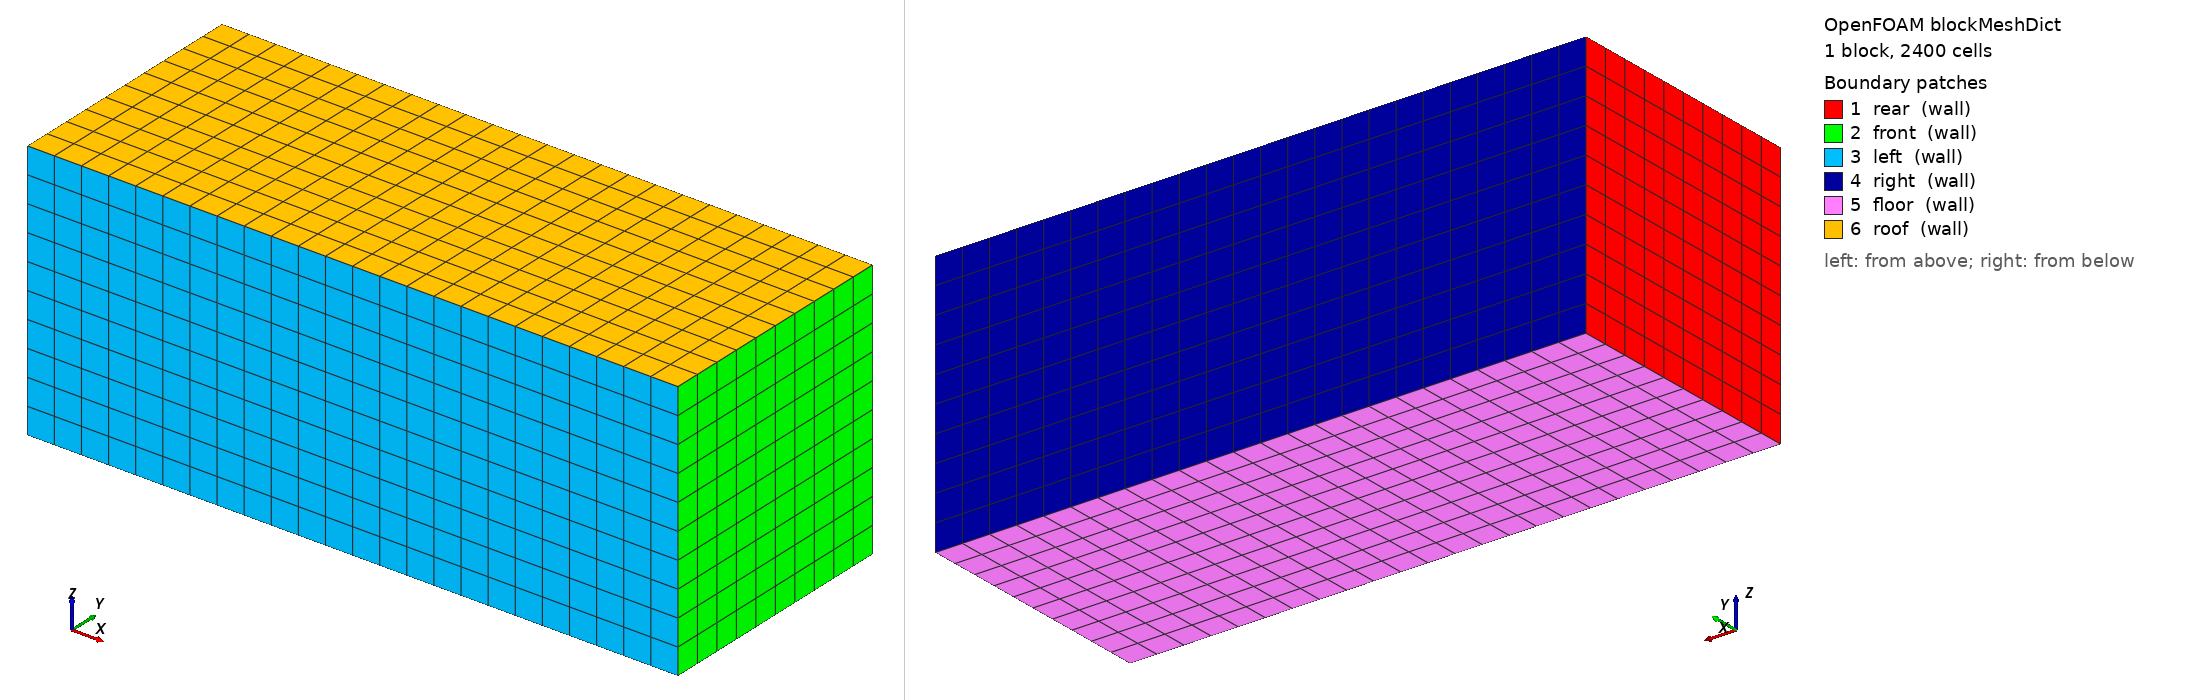

OpenFOAM case: the mesh blockMesh builds from blockMeshDict, 1 block(s), 2400 cells. Boundary patches (legend numbers): 1 rear (wall), 2 front (wall), 3 left (wall), 4 right (wall), 5 floor (wall), 6 roof (wall). Left view from above one corner, right view from below the opposite corner. Boundary conditions: 2 field file(s) under 0/; 0 of 6 drawn patches have an entry in a shipped field file.

=== system/blockMeshDict ===
FoamFile {version 2.0; format ascii; class dictionary; object blockMeshDict;}
scale 1;
vertices ((0 0 0)(4.805 0 0)(4.805 1.87 0)(0 1.87 0)
(0 0 1.932)(4.805 0 1.932)(4.805 1.87 1.932)(0 1.87 1.932));
blocks (hex (0 1 2 3 4 5 6 7) (24 10 10) simpleGrading (1 1 1));
edges (); boundary (rear {type wall; faces ((0 4 7 3));} front {type wall; faces ((1 2 6 5));} left {type wall; faces ((0 1 5 4));} right {type wall; faces ((3 7 6 2));} floor {type wall; faces ((0 3 2 1));} roof {type wall; faces ((4 5 6 7));}); mergePatchPairs ();


=== system/controlDict ===
FoamFile {version 2.0; format ascii; class dictionary; object controlDict;}

application buoyantBoussinesqPimpleFoam; startFrom startTime; startTime 0;
stopAt endTime; endTime 300; deltaT 0.1; adjustTimeStep yes;
maxCo 0.7; maxDeltaT 0.1; writeControl adjustableRunTime; writeInterval 50;
purgeWrite 0; writeFormat ascii; writePrecision 12; writeCompression off;
timeFormat general; timePrecision 10; runTimeModifiable false;


Also in the case, not shown: 0/epsilon (65657 bytes, source omitted); 0/phi (125739 bytes, source omitted).
